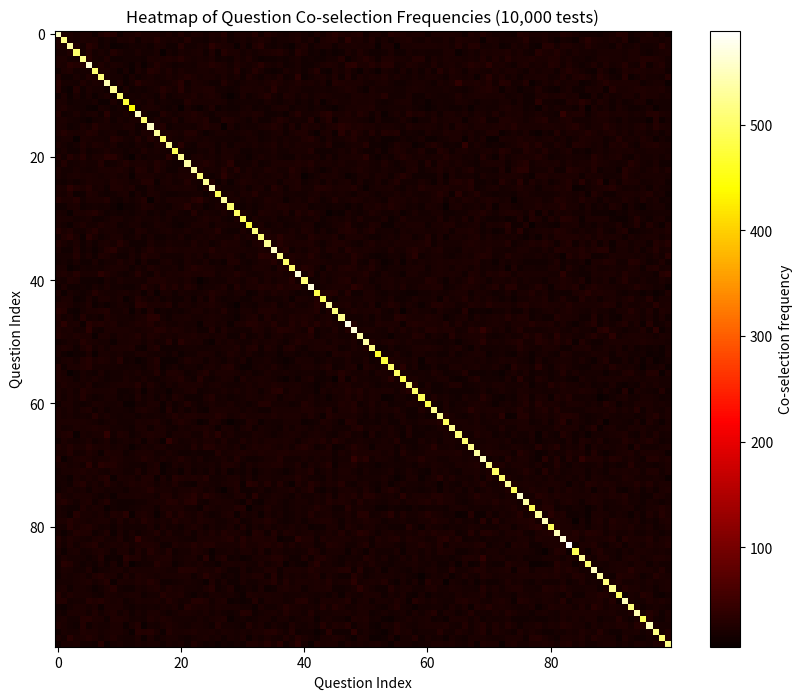

Generate this figure with matplotlib:
import random
import numpy as np
import matplotlib.pyplot as plt

num_tests = 10000
num_questions = 100
questions_per_test = 5

# Initialize co-occurrence matrix
co_matrix = np.zeros((num_questions, num_questions), dtype=int)

# Simulate tests with replacement
for _ in range(num_tests):
    test = [random.randint(0, num_questions-1) for _ in range(questions_per_test)]
    # Count co-occurrences
    for i in range(questions_per_test):
        for j in range(questions_per_test):
            co_matrix[test[i], test[j]] += 1

# Plot heatmap
plt.figure(figsize=(10, 8))
plt.imshow(co_matrix, cmap='hot', interpolation='nearest')
plt.colorbar(label="Co-selection frequency")
plt.title("Heatmap of Question Co-selection Frequencies (10,000 tests)")
plt.xlabel("Question Index")
plt.ylabel("Question Index")
plt.show()
